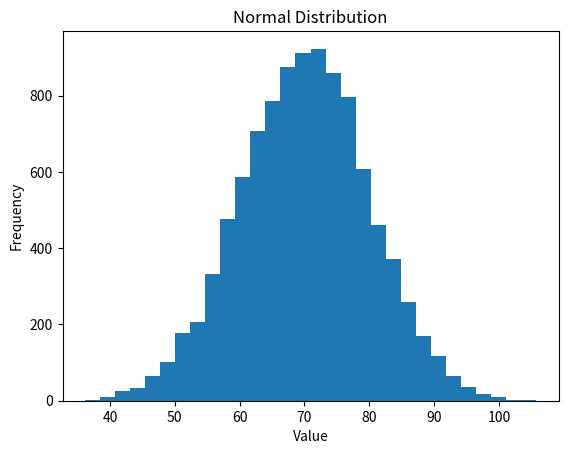

Write Python code to recreate this figure.
import matplotlib.pyplot as plt
import numpy as np

data = np.random.normal(
    loc=70,
    scale=10,
    size=10000
)
plt.hist(
    data,
    bins=30
)

plt.title("Normal Distribution")
plt.xlabel("Value")
plt.ylabel("Frequency")

plt.show()


print("***Calculate Z-Scores in Python***")
mean = data.mean()
std = data.std()

z_scores = (data - mean) / std

print(z_scores[:10])

print()
print("******")
